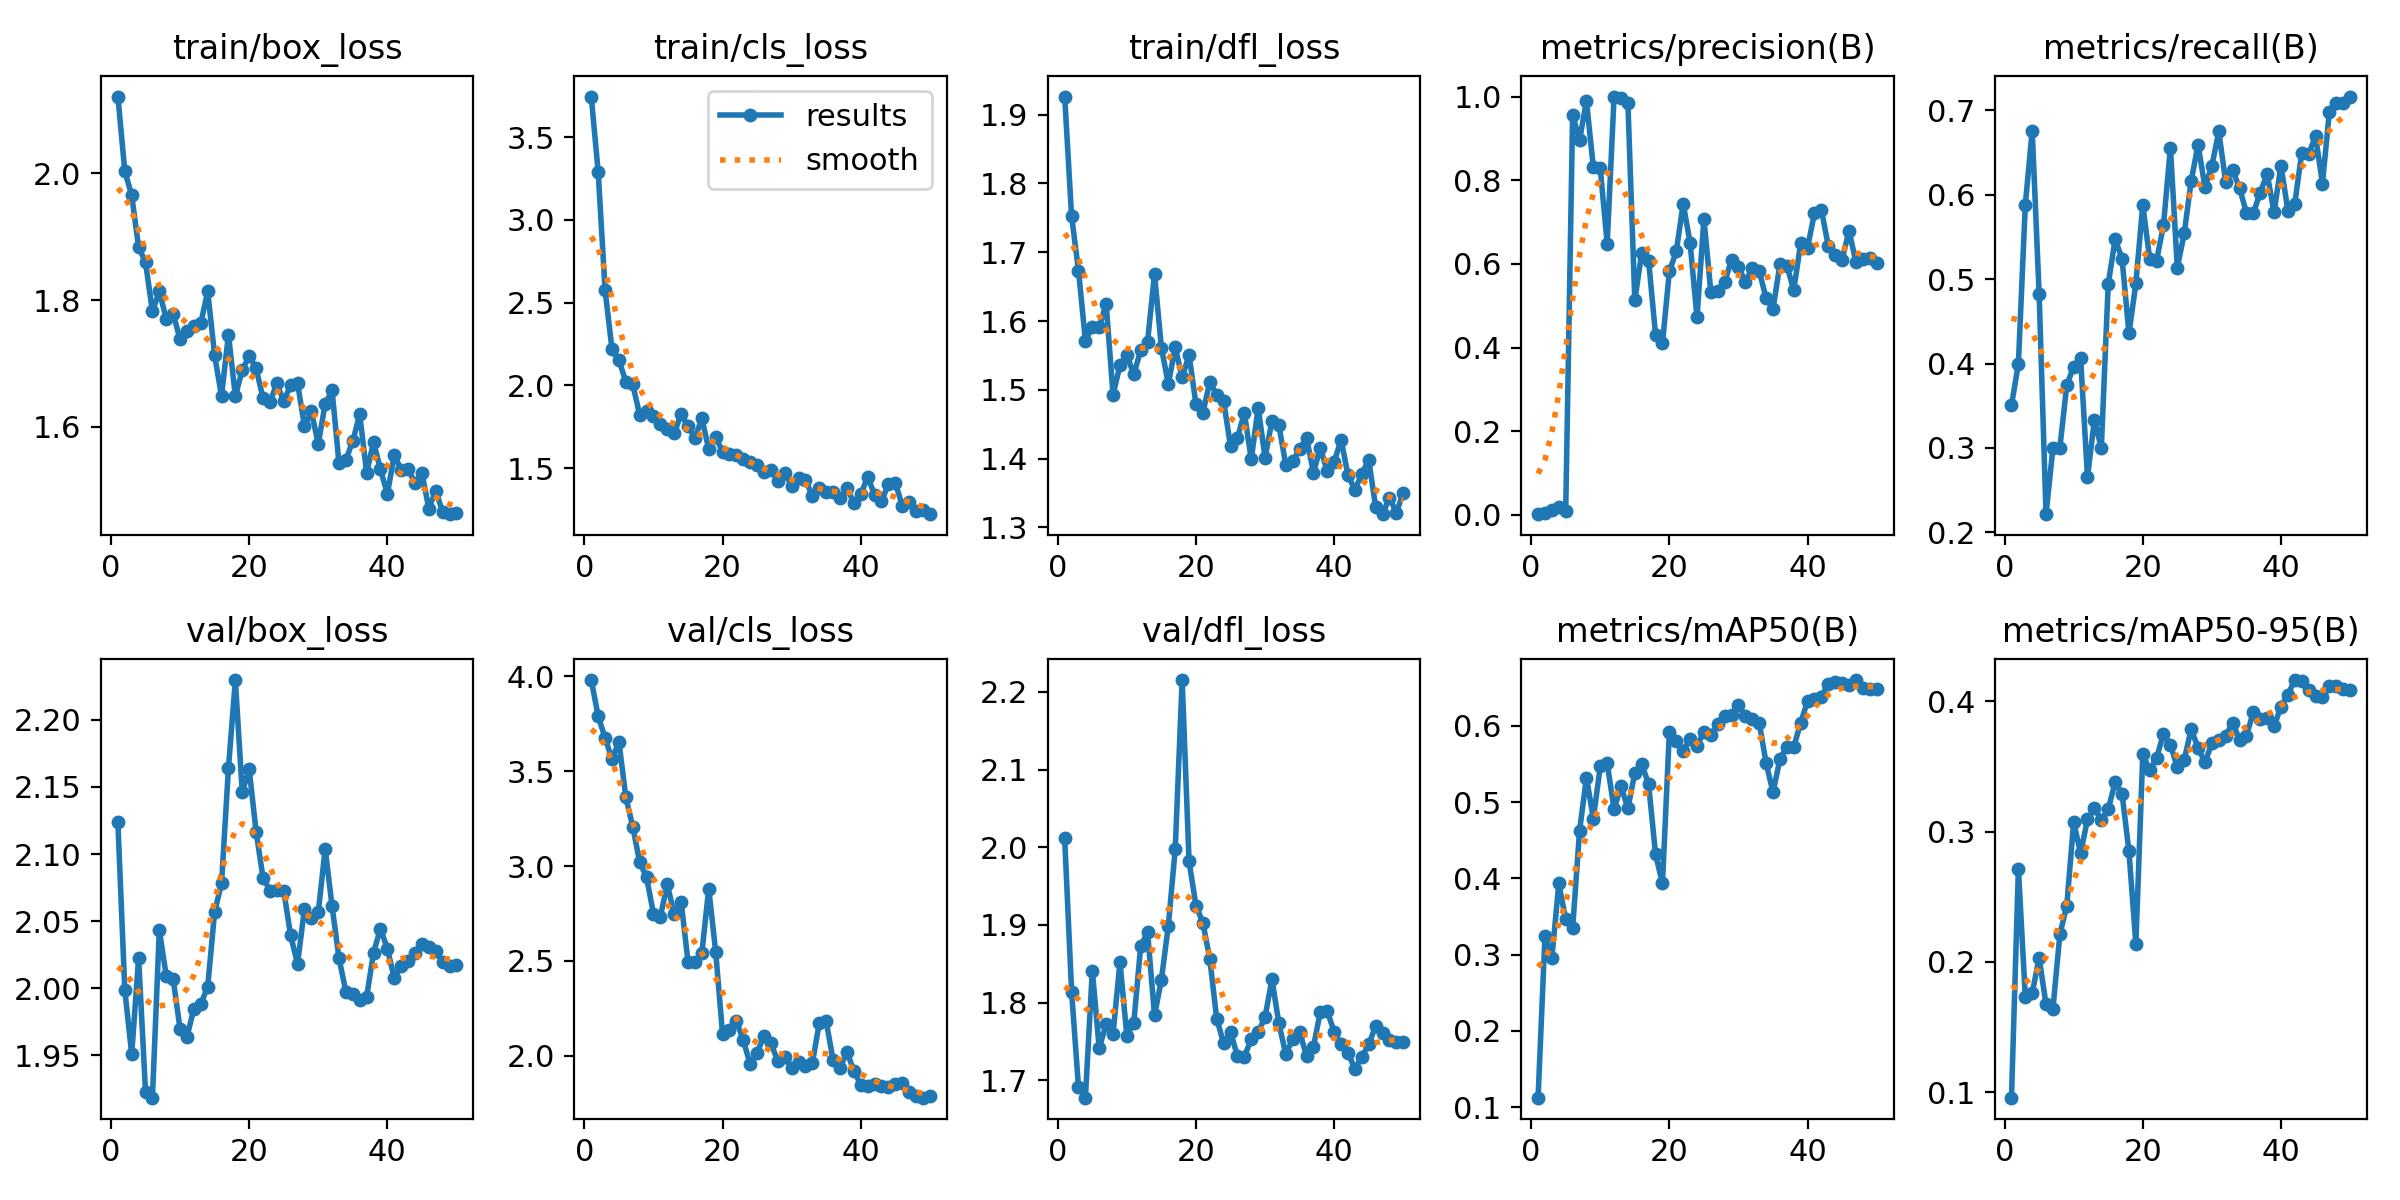

Source data for this figure (header and first rows):
epoch, train/box_loss, train/cls_loss, train/dfl_loss, metrics/precision(B), metrics/recall(B), metrics/mAP50(B), metrics/mAP50-95(B), val/box_loss, val/cls_loss, val/dfl_loss, lr/pg0, lr/pg1, lr/pg2
1, 2.121, 3.745, 1.926, 0.00156, 0.3503, 0.1124, 0.09576, 2.124, 3.981, 2.012, 8.574e-05, 8.574e-05, 8.574e-05
2, 2.004, 3.289, 1.752, 0.0037, 0.3997, 0.3248, 0.2715, 1.999, 3.789, 1.814, 0.0001821, 0.0001821, 0.0001821
3, 1.965, 2.576, 1.673, 0.01047, 0.5881, 0.296, 0.1734, 1.951, 3.676, 1.691, 0.0002745, 0.0002745, 0.0002745
4, 1.884, 2.217, 1.572, 0.01828, 0.6761, 0.3934, 0.176, 2.022, 3.563, 1.678, 0.0003629, 0.0003629, 0.0003629
5, 1.86, 2.152, 1.592, 0.00949, 0.483, 0.3462, 0.203, 1.923, 3.656, 1.841, 0.0004474, 0.0004474, 0.0004474
6, 1.782, 2.022, 1.591, 0.9562, 0.2214, 0.3343, 0.1674, 1.918, 3.363, 1.741, 0.0005279, 0.0005279, 0.0005279
7, 1.814, 2.007, 1.625, 0.8956, 0.3, 0.4623, 0.1639, 2.043, 3.208, 1.772, 0.0006044, 0.0006044, 0.0006044
8, 1.77, 1.822, 1.493, 0.9897, 0.3, 0.5322, 0.221, 2.009, 3.022, 1.76, 0.000677, 0.000677, 0.000677
9, 1.778, 1.843, 1.536, 0.8308, 0.3741, 0.4785, 0.243, 2.007, 2.94, 1.852, 0.0007456, 0.0007456, 0.0007456
10, 1.738, 1.818, 1.55, 0.8281, 0.3963, 0.5471, 0.3073, 1.97, 2.748, 1.757, 0.0008103, 0.0008103, 0.0008103
11, 1.752, 1.769, 1.523, 0.6486, 0.407, 0.5512, 0.2833, 1.964, 2.732, 1.774, 0.000871, 0.000871, 0.000871
12, 1.76, 1.736, 1.558, 1, 0.2652, 0.4908, 0.3094, 1.985, 2.905, 1.873, 0.0009277, 0.0009277, 0.0009277
13, 1.764, 1.711, 1.57, 0.9955, 0.3333, 0.5209, 0.3183, 1.988, 2.746, 1.89, 0.0009805, 0.0009805, 0.0009805
14, 1.814, 1.827, 1.668, 0.9839, 0.3, 0.4917, 0.3085, 2.001, 2.813, 1.783, 0.001029, 0.001029, 0.001029
15, 1.713, 1.753, 1.561, 0.5128, 0.4941, 0.5384, 0.3171, 2.057, 2.494, 1.83, 0.001033, 0.001033, 0.001033
16, 1.649, 1.681, 1.509, 0.6266, 0.5473, 0.5501, 0.3378, 2.078, 2.492, 1.899, 0.001033, 0.001033, 0.001033
17, 1.746, 1.801, 1.562, 0.6072, 0.5244, 0.5233, 0.329, 2.164, 2.54, 1.998, 0.001005, 0.001005, 0.001005
18, 1.649, 1.615, 1.518, 0.4307, 0.4358, 0.4317, 0.2848, 2.23, 2.881, 2.215, 0.0009763, 0.0009763, 0.0009763
19, 1.69, 1.691, 1.551, 0.4098, 0.4949, 0.3935, 0.2139, 2.146, 2.549, 1.982, 0.000948, 0.000948, 0.000948
20, 1.712, 1.597, 1.479, 0.5827, 0.5882, 0.5921, 0.3592, 2.163, 2.113, 1.925, 0.0009197, 0.0009197, 0.0009197
21, 1.692, 1.586, 1.467, 0.6297, 0.5243, 0.58, 0.3472, 2.117, 2.137, 1.903, 0.0008914, 0.0008914, 0.0008914
22, 1.645, 1.579, 1.512, 0.7439, 0.5221, 0.5675, 0.3564, 2.083, 2.184, 1.856, 0.0008631, 0.0008631, 0.0008631
23, 1.639, 1.552, 1.493, 0.6503, 0.564, 0.5831, 0.3752, 2.073, 2.08, 1.779, 0.0008348, 0.0008348, 0.0008348
24, 1.669, 1.538, 1.484, 0.4721, 0.656, 0.5735, 0.3666, 2.073, 1.955, 1.748, 0.0008065, 0.0008065, 0.0008065
25, 1.64, 1.521, 1.418, 0.7072, 0.5136, 0.5927, 0.3493, 2.073, 2.016, 1.762, 0.0007782, 0.0007782, 0.0007782
26, 1.666, 1.476, 1.43, 0.5326, 0.5543, 0.5882, 0.355, 2.039, 2.103, 1.731, 0.0007499, 0.0007499, 0.0007499
27, 1.669, 1.49, 1.466, 0.5342, 0.6161, 0.6021, 0.3786, 2.018, 2.064, 1.731, 0.0007216, 0.0007216, 0.0007216
28, 1.601, 1.424, 1.399, 0.5559, 0.6593, 0.6124, 0.3642, 2.059, 1.971, 1.753, 0.0006934, 0.0006934, 0.0006934
29, 1.625, 1.472, 1.474, 0.6098, 0.6093, 0.615, 0.3532, 2.053, 1.991, 1.762, 0.0006651, 0.0006651, 0.0006651
30, 1.573, 1.394, 1.401, 0.5925, 0.6341, 0.6272, 0.3677, 2.057, 1.937, 1.782, 0.0006368, 0.0006368, 0.0006368
31, 1.637, 1.442, 1.455, 0.5572, 0.675, 0.6129, 0.3704, 2.104, 1.966, 1.83, 0.0006085, 0.0006085, 0.0006085
32, 1.658, 1.43, 1.449, 0.5901, 0.6152, 0.6087, 0.3733, 2.061, 1.944, 1.773, 0.0005802, 0.0005802, 0.0005802
33, 1.542, 1.331, 1.391, 0.5828, 0.6294, 0.6041, 0.3837, 2.022, 1.962, 1.733, 0.0005519, 0.0005519, 0.0005519
34, 1.548, 1.383, 1.396, 0.518, 0.608, 0.5514, 0.3705, 1.997, 2.172, 1.753, 0.0005236, 0.0005236, 0.0005236
35, 1.578, 1.354, 1.414, 0.4931, 0.5789, 0.5129, 0.3735, 1.996, 2.18, 1.762, 0.0004953, 0.0004953, 0.0004953
36, 1.62, 1.358, 1.431, 0.5986, 0.5784, 0.5563, 0.3916, 1.991, 1.975, 1.732, 0.000467, 0.000467, 0.000467
37, 1.527, 1.318, 1.38, 0.5959, 0.6026, 0.5726, 0.3861, 1.994, 1.936, 1.743, 0.0004387, 0.0004387, 0.0004387
38, 1.576, 1.379, 1.416, 0.5373, 0.6249, 0.5724, 0.3868, 2.026, 2.02, 1.788, 0.0004104, 0.0004104, 0.0004104
39, 1.533, 1.292, 1.381, 0.6493, 0.5793, 0.6041, 0.3807, 2.045, 1.919, 1.789, 0.0003821, 0.0003821, 0.0003821
40, 1.494, 1.342, 1.395, 0.6389, 0.6346, 0.6325, 0.396, 2.029, 1.845, 1.763, 0.0003538, 0.0003538, 0.0003538
41, 1.556, 1.447, 1.428, 0.7216, 0.5813, 0.6354, 0.4051, 2.007, 1.839, 1.746, 0.0003255, 0.0003255, 0.0003255
42, 1.532, 1.338, 1.376, 0.7292, 0.5896, 0.6386, 0.4163, 2.017, 1.849, 1.735, 0.0002972, 0.0002972, 0.0002972
43, 1.533, 1.299, 1.355, 0.6426, 0.6495, 0.6555, 0.4154, 2.02, 1.837, 1.715, 0.0002689, 0.0002689, 0.0002689
44, 1.512, 1.405, 1.378, 0.622, 0.6481, 0.6576, 0.4087, 2.026, 1.835, 1.73, 0.0002406, 0.0002406, 0.0002406
45, 1.527, 1.411, 1.398, 0.6093, 0.6699, 0.6568, 0.4041, 2.033, 1.851, 1.746, 0.0002124, 0.0002124, 0.0002124
46, 1.471, 1.274, 1.33, 0.6795, 0.6133, 0.6532, 0.4034, 2.031, 1.855, 1.77, 0.0001841, 0.0001841, 0.0001841
47, 1.499, 1.296, 1.319, 0.6036, 0.6982, 0.6602, 0.4116, 2.027, 1.806, 1.761, 0.0001558, 0.0001558, 0.0001558
48, 1.466, 1.244, 1.343, 0.612, 0.7093, 0.6503, 0.4121, 2.019, 1.785, 1.752, 0.0001275, 0.0001275, 0.0001275
49, 1.462, 1.246, 1.321, 0.6135, 0.7093, 0.6482, 0.4094, 2.016, 1.778, 1.749, 9.9173e-05, 9.9173e-05, 9.9173e-05
50, 1.464, 1.222, 1.35, 0.6016, 0.7165, 0.6483, 0.4089, 2.017, 1.788, 1.75, 7.0878e-05, 7.0878e-05, 7.0878e-05
